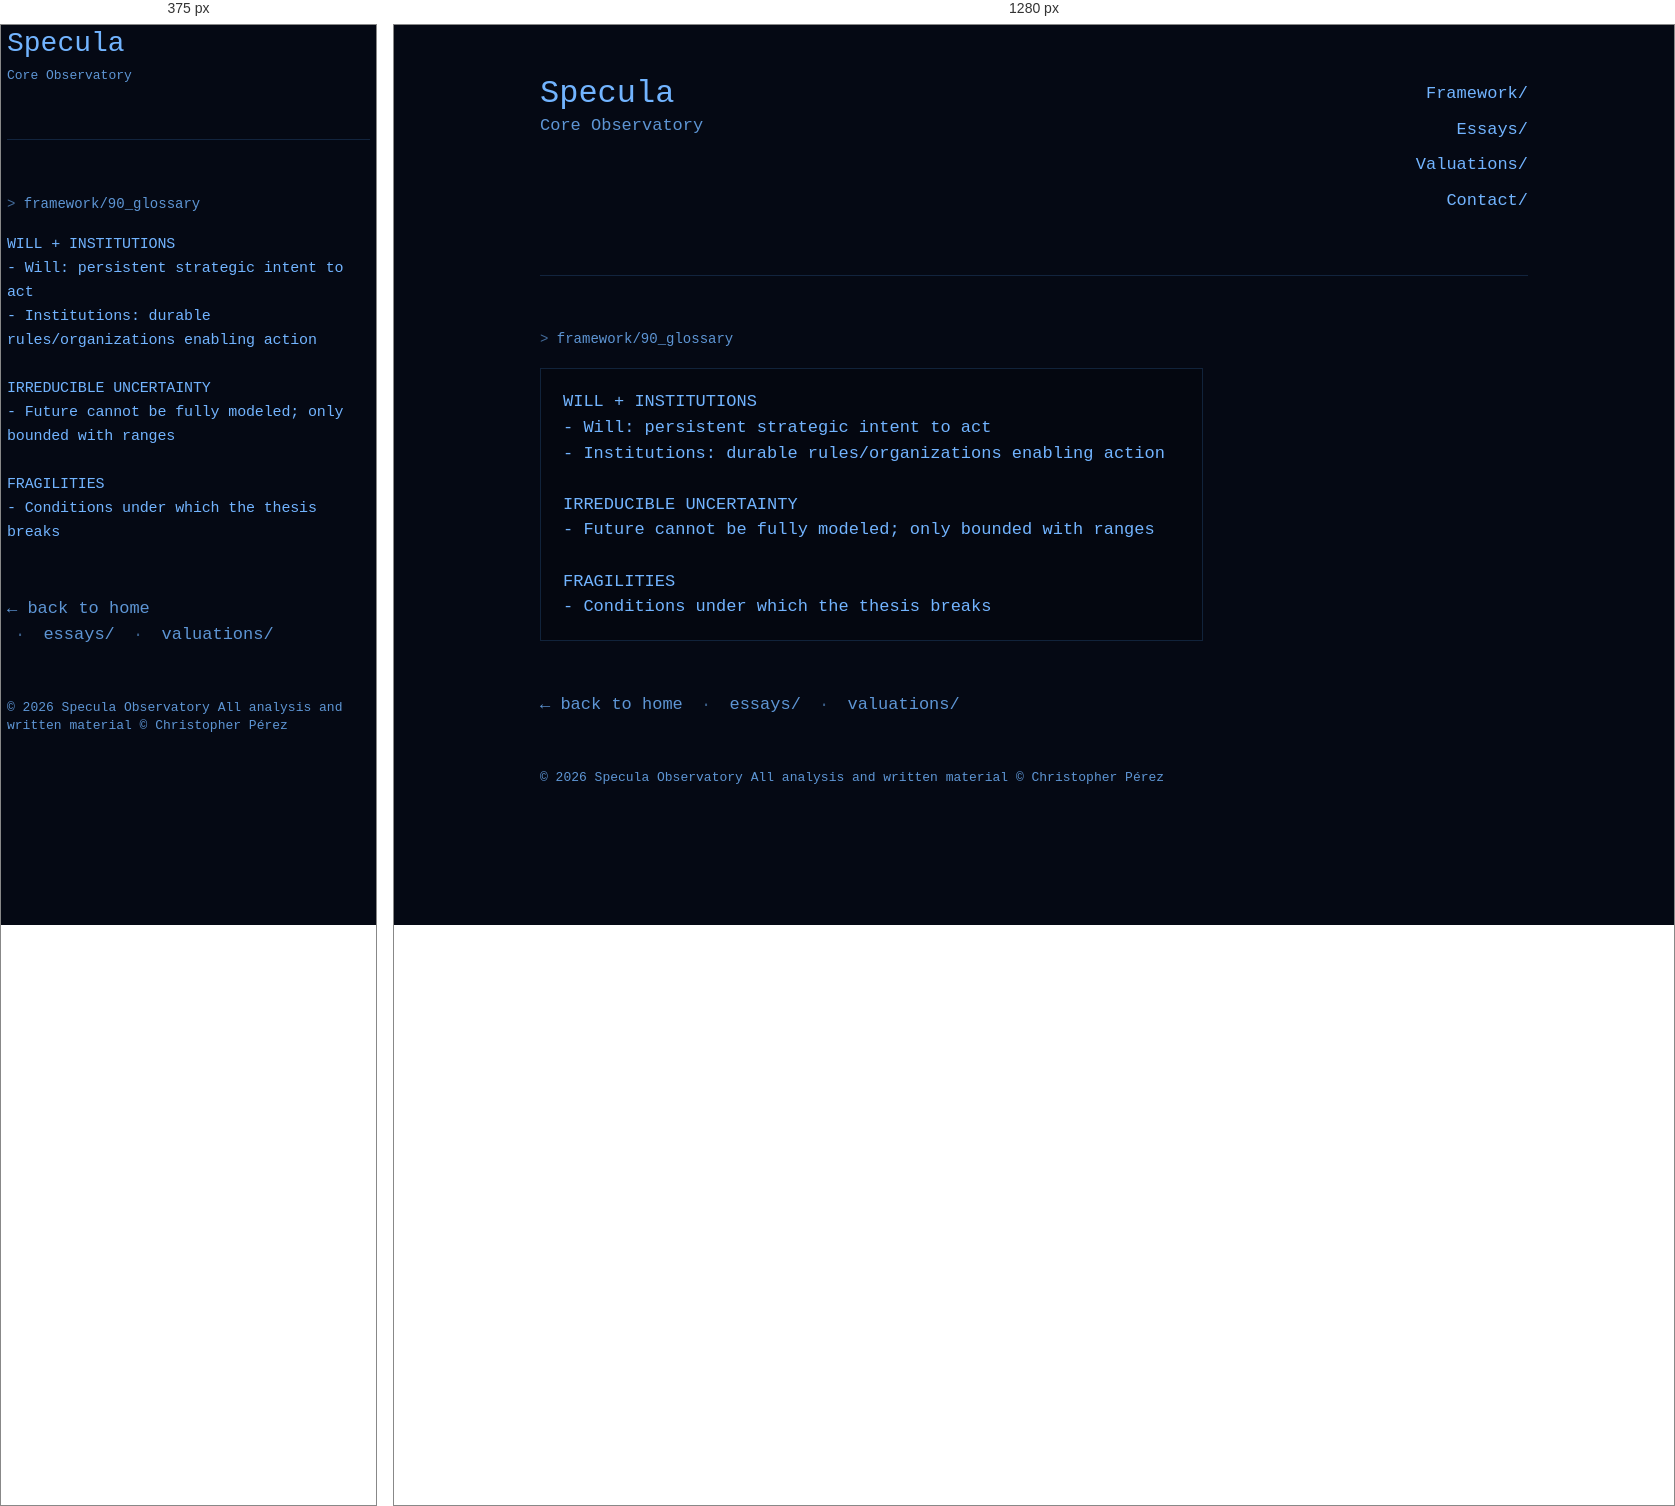
Rendered at 375 px and 1280 px, left to right.

<!-- file: 90_glossary.html -->
<!DOCTYPE html>
<html lang="en">
<head>
  <meta charset="UTF-8" />
  <meta name="viewport" content="width=device-width, initial-scale=1"/>
  <title>90_glossary - Specula</title>
  <link rel="stylesheet" href="/styles.css" />
</head>
<body>
  <div class="container">
    <div class="topline">
      <div class="brand">
        <div class="h1">Specula</div>
        <div class="sub">Core Observatory</div>
      </div>
      <div class="nav">
        <a href="/framework/">Framework/</a>
        <a href="/essays/">Essays/</a>
        <a href="/valuations/">Valuations/</a>
        <a href="/contact/">Contact/</a>
      </div>
    </div>

    <hr class="sep" />
    <div class="prompt">framework/90_glossary</div>

    <div class="reading">
    <pre class="terminal">WILL + INSTITUTIONS
- Will: persistent strategic intent to act
- Institutions: durable rules/organizations enabling action

IRREDUCIBLE UNCERTAINTY
- Future cannot be fully modeled; only bounded with ranges

FRAGILITIES
- Conditions under which the thesis breaks</pre>

    <div class="footer-nav">
  <a class="back-home" href="/">← back to home</a>
  <span class="sep-dot">·</span>
  <a href="/essays/">essays/</a>
  <span class="sep-dot">·</span>
  <a href="/valuations/">valuations/</a>
</div>

<div class="copyright">
© 2026 Specula Observatory  
All analysis and written material © Christopher Pérez
</div>

  </div>
</body>
</html>

/* @media block from styles.css */
@media (max-width: 820px){

  body { padding: 18px; }

  body:not(.home) .nav { display: none !important; }

  .block{
    border: none !important;
    background: transparent !important;
    box-shadow: none !important;
    padding: 0 !important;
    margin-top: 16px;
  }

  .container{
    max-width: 100% !important;
  }

  pre, code, .mono, pre.terminal{
    white-space: pre-wrap;
    word-break: break-word;
    overflow-x: hidden;
  }

  pre.terminal{
    border: none !important;
    background: transparent !important;
    box-shadow: none !important;
    padding: 0 !important;
    margin-top: 16px;
    white-space: pre-wrap;
    word-break: break-word;
    overflow-x: hidden;
    font-size: 15px;
    line-height: 1.6;
    letter-spacing: -0.01em;
    max-width: none;
  }


  .back-home{
    display: block;
    margin-top: 24px;
  }

  /* =========================
     HOME mobile: show only brand + links on the left
     ========================= */
  body.home .container > *{ display: none; }
  body.home .topline{ display: block; }

  body.home .topline .brand{ display: block; }
  body.home .brand .h1{ font-size: 34px; line-height: 1.05; }
  body.home .brand .sub{ font-size: 14px; line-height: 1.3; margin-top: 6px; }

  body.home .topline .nav{
    display: block;
    text-align: left;
    margin-top: 16px;
  }
  body.home .topline .nav a{
    display: block;
    margin: 12px 0;
  }

  body{
    padding: 6px !important;
  }

  .container{
    max-width: 100% !important;
    padding: 0 !important;
    margin: 0 !important;
  }

  .block{
    padding: 0 !important;
    margin: 12px 0 !important;
  }

  pre.terminal{
    margin: 10px 0 !important;
    padding: 0 !important;
  }

   .brand .h1{
    font-size: 28px;
  }

  .brand .sub{
    font-size: 13px;
  }

}